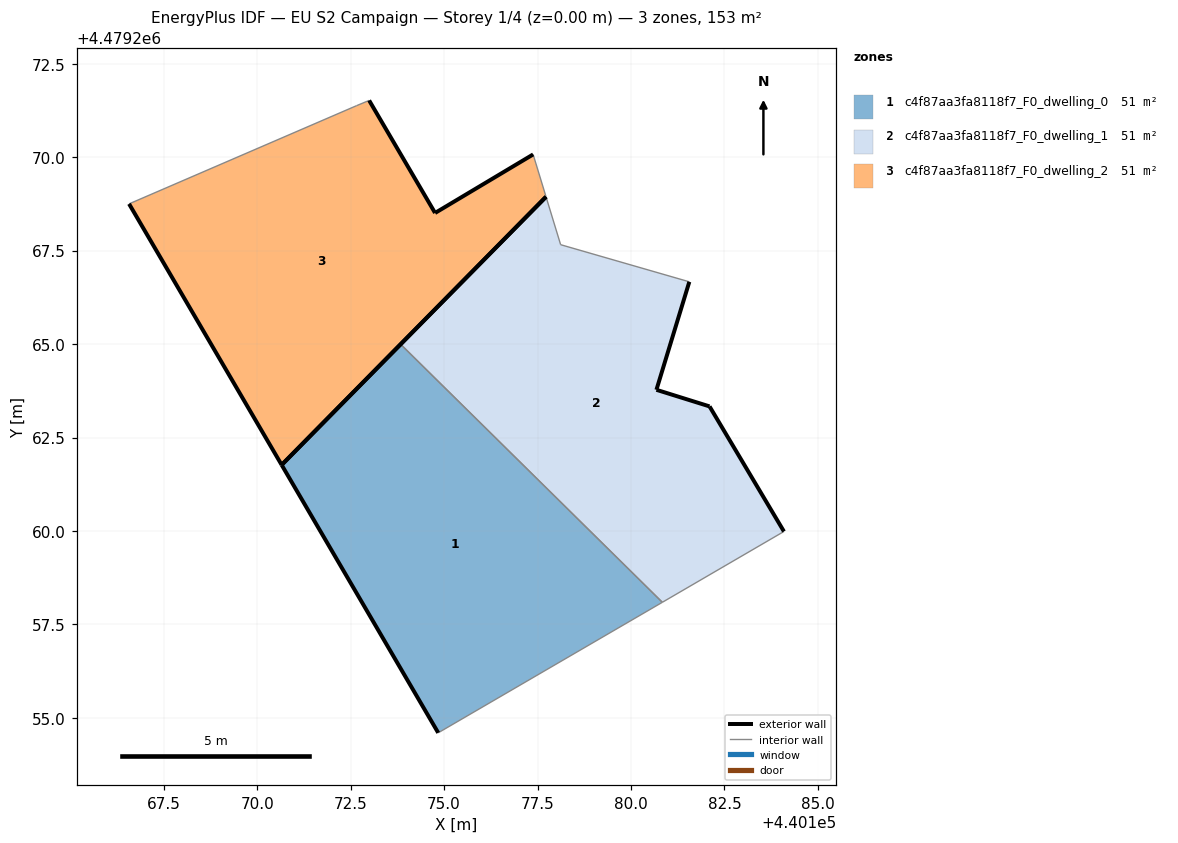
=== STOREY PLAN SPEC (per zone: floor XY polygon, exterior-wall plan segments, windows/doors) ===
zone 1: c4f87aa3fa8118f7_F0_dwelling_0  (51.1 m²)
  floor: (440180.84, 4479258.09) (440173.84, 4479265.00) (440170.65, 4479261.77) (440174.84, 4479254.60)
  exterior wall: (440170.65, 4479261.77) – (440173.84, 4479265.00)  [4.5 m]
  exterior wall: (440174.84, 4479254.60) – (440170.65, 4479261.77)  [8.3 m]
  interior walls: 2
zone 2: c4f87aa3fa8118f7_F0_dwelling_1  (51.1 m²)
  floor: (440184.09, 4479259.99) (440182.10, 4479263.33) (440180.68, 4479263.78) (440181.56, 4479266.67) (440178.12, 4479267.66) (440177.73, 4479268.94) (440173.84, 4479265.00) (440180.84, 4479258.09)
  exterior wall: (440180.68, 4479263.78) – (440182.10, 4479263.33)  [1.5 m]
  exterior wall: (440182.10, 4479263.33) – (440184.09, 4479259.99)  [3.9 m]
  exterior wall: (440173.84, 4479265.00) – (440177.73, 4479268.94)  [5.5 m]
  exterior wall: (440181.56, 4479266.67) – (440180.68, 4479263.78)  [3.0 m]
  interior walls: 4
zone 3: c4f87aa3fa8118f7_F0_dwelling_2  (51.1 m²)
  floor: (440170.65, 4479261.77) (440177.73, 4479268.94) (440177.38, 4479270.08) (440174.76, 4479268.51) (440172.99, 4479271.52) (440172.65, 4479271.38) (440166.57, 4479268.75)
  exterior wall: (440177.73, 4479268.94) – (440170.65, 4479261.77)  [10.1 m]
  exterior wall: (440170.65, 4479261.77) – (440166.57, 4479268.75)  [8.1 m]
  exterior wall: (440172.99, 4479271.52) – (440174.76, 4479268.51)  [3.5 m]
  exterior wall: (440174.76, 4479268.51) – (440177.38, 4479270.08)  [3.1 m]
  interior walls: 3

=== DERIVED (storey summary) ===
Building: EU S2 Campaign
Storey: 1 of 4  (floor level z = 0.00 m)
Storey gross floor area: 153.3 m²
Zones on this storey: 3
  - c4f87aa3fa8118f7_F0_dwelling_0: floor 51.1 m²; exterior wall 12.8 m (38.5 m²); WWR 0.0%
  - c4f87aa3fa8118f7_F0_dwelling_1: floor 51.1 m²; exterior wall 13.9 m (41.8 m²); WWR 0.0%
  - c4f87aa3fa8118f7_F0_dwelling_2: floor 51.1 m²; exterior wall 24.7 m (74.1 m²); WWR 0.0%
Zone adjacency (shared interzone walls):
  - c4f87aa3fa8118f7_F0_dwelling_0 ↔ c4f87aa3fa8118f7_F0_dwelling_1